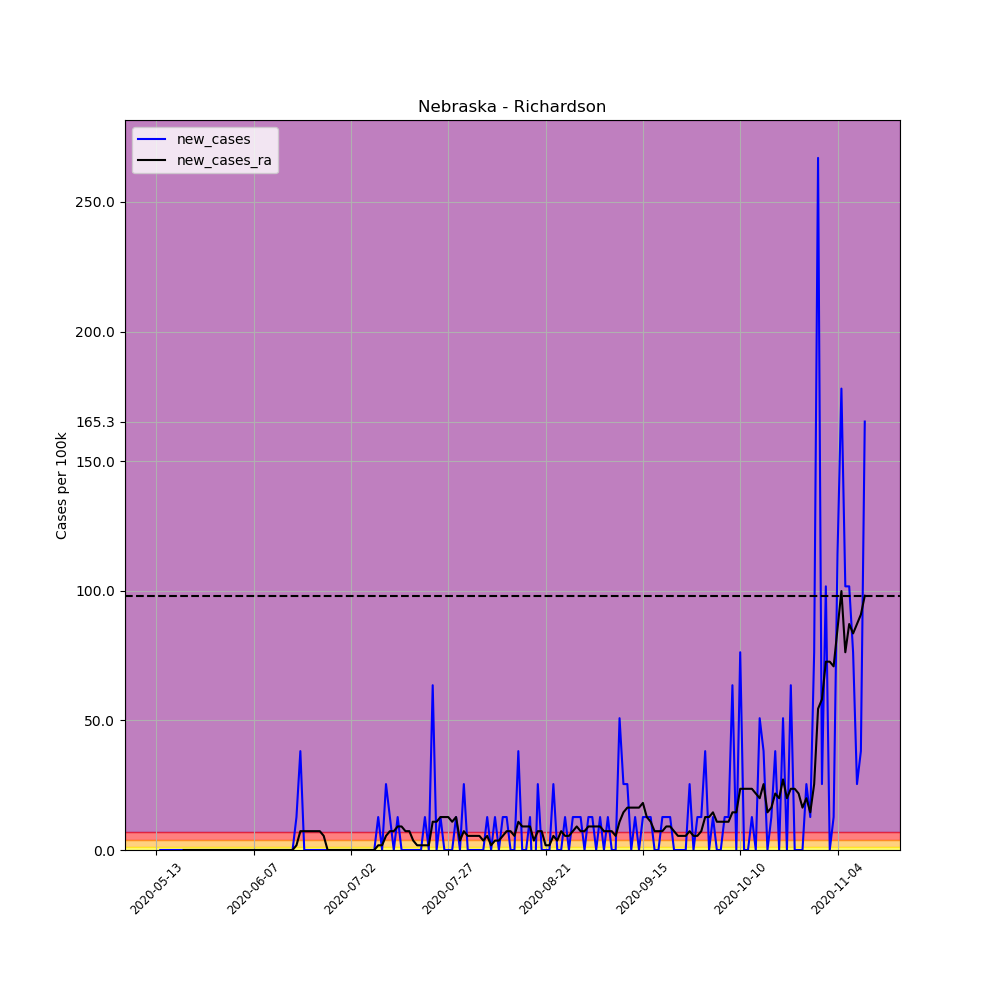

The data file committed next to this chart (first rows):
, date, county, state, fips, cases, deaths, COUNTY, STNAME, CTYNAME, POPESTIMATE2019, per_100k, per_100k_ra, new_cases, new_cases_ra
665179, 2020-05-13, Richardson, Nebraska, 31147, 1, 0, 147, Nebraska, Richardson, 7865, 12.71, , , 
665180, 2020-05-14, Richardson, Nebraska, 31147, 1, 0, 147, Nebraska, Richardson, 7865, 12.71, , 0.0, 
665181, 2020-05-15, Richardson, Nebraska, 31147, 1, 0, 147, Nebraska, Richardson, 7865, 12.71, , 0.0, 
665182, 2020-05-16, Richardson, Nebraska, 31147, 1, 0, 147, Nebraska, Richardson, 7865, 12.71, , 0.0, 
665183, 2020-05-17, Richardson, Nebraska, 31147, 1, 0, 147, Nebraska, Richardson, 7865, 12.71, , 0.0, 
665184, 2020-05-18, Richardson, Nebraska, 31147, 1, 0, 147, Nebraska, Richardson, 7865, 12.71, , 0.0, 
665185, 2020-05-19, Richardson, Nebraska, 31147, 1, 0, 147, Nebraska, Richardson, 7865, 12.71, 12.71, 0.0, 
665186, 2020-05-20, Richardson, Nebraska, 31147, 1, 0, 147, Nebraska, Richardson, 7865, 12.71, 12.71, 0.0, 0.0
665187, 2020-05-21, Richardson, Nebraska, 31147, 1, 0, 147, Nebraska, Richardson, 7865, 12.71, 12.71, 0.0, 0.0
665188, 2020-05-22, Richardson, Nebraska, 31147, 1, 0, 147, Nebraska, Richardson, 7865, 12.71, 12.71, 0.0, 0.0
665189, 2020-05-23, Richardson, Nebraska, 31147, 1, 0, 147, Nebraska, Richardson, 7865, 12.71, 12.71, 0.0, 0.0
665190, 2020-05-24, Richardson, Nebraska, 31147, 1, 0, 147, Nebraska, Richardson, 7865, 12.71, 12.71, 0.0, 0.0
665191, 2020-05-25, Richardson, Nebraska, 31147, 1, 0, 147, Nebraska, Richardson, 7865, 12.71, 12.71, 0.0, 0.0
665192, 2020-05-26, Richardson, Nebraska, 31147, 1, 0, 147, Nebraska, Richardson, 7865, 12.71, 12.71, 0.0, 0.0
665193, 2020-05-27, Richardson, Nebraska, 31147, 1, 0, 147, Nebraska, Richardson, 7865, 12.71, 12.71, 0.0, 0.0
665194, 2020-05-28, Richardson, Nebraska, 31147, 1, 0, 147, Nebraska, Richardson, 7865, 12.71, 12.71, 0.0, 0.0
665195, 2020-05-29, Richardson, Nebraska, 31147, 1, 0, 147, Nebraska, Richardson, 7865, 12.71, 12.71, 0.0, 0.0
665196, 2020-05-30, Richardson, Nebraska, 31147, 1, 0, 147, Nebraska, Richardson, 7865, 12.71, 12.71, 0.0, 0.0
665197, 2020-05-31, Richardson, Nebraska, 31147, 1, 0, 147, Nebraska, Richardson, 7865, 12.71, 12.71, 0.0, 0.0
665198, 2020-06-01, Richardson, Nebraska, 31147, 1, 0, 147, Nebraska, Richardson, 7865, 12.71, 12.71, 0.0, 0.0
665199, 2020-06-02, Richardson, Nebraska, 31147, 1, 0, 147, Nebraska, Richardson, 7865, 12.71, 12.71, 0.0, 0.0
665200, 2020-06-03, Richardson, Nebraska, 31147, 1, 0, 147, Nebraska, Richardson, 7865, 12.71, 12.71, 0.0, 0.0
665201, 2020-06-04, Richardson, Nebraska, 31147, 1, 0, 147, Nebraska, Richardson, 7865, 12.71, 12.71, 0.0, 0.0
665202, 2020-06-05, Richardson, Nebraska, 31147, 1, 0, 147, Nebraska, Richardson, 7865, 12.71, 12.71, 0.0, 0.0
665203, 2020-06-06, Richardson, Nebraska, 31147, 1, 0, 147, Nebraska, Richardson, 7865, 12.71, 12.71, 0.0, 0.0
665204, 2020-06-07, Richardson, Nebraska, 31147, 1, 0, 147, Nebraska, Richardson, 7865, 12.71, 12.71, 0.0, 0.0
665205, 2020-06-08, Richardson, Nebraska, 31147, 1, 0, 147, Nebraska, Richardson, 7865, 12.71, 12.71, 0.0, 0.0
665206, 2020-06-09, Richardson, Nebraska, 31147, 1, 0, 147, Nebraska, Richardson, 7865, 12.71, 12.71, 0.0, 0.0
665207, 2020-06-10, Richardson, Nebraska, 31147, 1, 1, 147, Nebraska, Richardson, 7865, 12.71, 12.71, 0.0, 0.0
665208, 2020-06-11, Richardson, Nebraska, 31147, 1, 1, 147, Nebraska, Richardson, 7865, 12.71, 12.71, 0.0, 0.0
665209, 2020-06-12, Richardson, Nebraska, 31147, 1, 1, 147, Nebraska, Richardson, 7865, 12.71, 12.71, 0.0, 0.0
665210, 2020-06-13, Richardson, Nebraska, 31147, 1, 1, 147, Nebraska, Richardson, 7865, 12.71, 12.71, 0.0, 0.0
665211, 2020-06-14, Richardson, Nebraska, 31147, 1, 1, 147, Nebraska, Richardson, 7865, 12.71, 12.71, 0.0, 0.0
665212, 2020-06-15, Richardson, Nebraska, 31147, 1, 1, 147, Nebraska, Richardson, 7865, 12.71, 12.71, 0.0, 0.0
665213, 2020-06-16, Richardson, Nebraska, 31147, 1, 1, 147, Nebraska, Richardson, 7865, 12.71, 12.71, 0.0, 0.0
665214, 2020-06-17, Richardson, Nebraska, 31147, 1, 1, 147, Nebraska, Richardson, 7865, 12.71, 12.71, 0.0, 0.0
665215, 2020-06-18, Richardson, Nebraska, 31147, 2, 1, 147, Nebraska, Richardson, 7865, 25.43, 14.53, 12.71, 1.816
665216, 2020-06-19, Richardson, Nebraska, 31147, 5, 1, 147, Nebraska, Richardson, 7865, 63.57, 21.8, 38.14, 7.265
665217, 2020-06-20, Richardson, Nebraska, 31147, 5, 1, 147, Nebraska, Richardson, 7865, 63.57, 29.06, 0.0, 7.265
665218, 2020-06-21, Richardson, Nebraska, 31147, 5, 1, 147, Nebraska, Richardson, 7865, 63.57, 36.33, 0.0, 7.265
665219, 2020-06-22, Richardson, Nebraska, 31147, 5, 1, 147, Nebraska, Richardson, 7865, 63.57, 43.59, 0.0, 7.265
665220, 2020-06-23, Richardson, Nebraska, 31147, 5, 1, 147, Nebraska, Richardson, 7865, 63.57, 50.86, 0.0, 7.265
665221, 2020-06-24, Richardson, Nebraska, 31147, 5, 1, 147, Nebraska, Richardson, 7865, 63.57, 58.12, 0.0, 7.265
665222, 2020-06-25, Richardson, Nebraska, 31147, 5, 1, 147, Nebraska, Richardson, 7865, 63.57, 63.57, 0.0, 5.449
665223, 2020-06-26, Richardson, Nebraska, 31147, 5, 1, 147, Nebraska, Richardson, 7865, 63.57, 63.57, 0.0, 0.0
665224, 2020-06-27, Richardson, Nebraska, 31147, 5, 1, 147, Nebraska, Richardson, 7865, 63.57, 63.57, 0.0, 0.0
665225, 2020-06-28, Richardson, Nebraska, 31147, 5, 1, 147, Nebraska, Richardson, 7865, 63.57, 63.57, 0.0, 0.0
665226, 2020-06-29, Richardson, Nebraska, 31147, 5, 1, 147, Nebraska, Richardson, 7865, 63.57, 63.57, 0.0, 0.0
665227, 2020-06-30, Richardson, Nebraska, 31147, 5, 1, 147, Nebraska, Richardson, 7865, 63.57, 63.57, 0.0, 0.0
665228, 2020-07-01, Richardson, Nebraska, 31147, 5, 1, 147, Nebraska, Richardson, 7865, 63.57, 63.57, 0.0, 0.0
665229, 2020-07-02, Richardson, Nebraska, 31147, 5, 1, 147, Nebraska, Richardson, 7865, 63.57, 63.57, 0.0, 0.0
665230, 2020-07-03, Richardson, Nebraska, 31147, 5, 1, 147, Nebraska, Richardson, 7865, 63.57, 63.57, 0.0, 0.0
665231, 2020-07-04, Richardson, Nebraska, 31147, 5, 1, 147, Nebraska, Richardson, 7865, 63.57, 63.57, 0.0, 0.0
665232, 2020-07-05, Richardson, Nebraska, 31147, 5, 1, 147, Nebraska, Richardson, 7865, 63.57, 63.57, 0.0, 0.0
665233, 2020-07-06, Richardson, Nebraska, 31147, 5, 1, 147, Nebraska, Richardson, 7865, 63.57, 63.57, 0.0, 0.0
665234, 2020-07-07, Richardson, Nebraska, 31147, 5, 1, 147, Nebraska, Richardson, 7865, 63.57, 63.57, 0.0, 0.0
665235, 2020-07-08, Richardson, Nebraska, 31147, 5, 1, 147, Nebraska, Richardson, 7865, 63.57, 63.57, 0.0, 0.0
665236, 2020-07-09, Richardson, Nebraska, 31147, 6, 1, 147, Nebraska, Richardson, 7865, 76.29, 65.39, 12.71, 1.816
665237, 2020-07-10, Richardson, Nebraska, 31147, 6, 1, 147, Nebraska, Richardson, 7865, 76.29, 67.21, 0.0, 1.816
665238, 2020-07-11, Richardson, Nebraska, 31147, 8, 1, 147, Nebraska, Richardson, 7865, 101.7, 72.65, 25.43, 5.449
... 123 more rows
